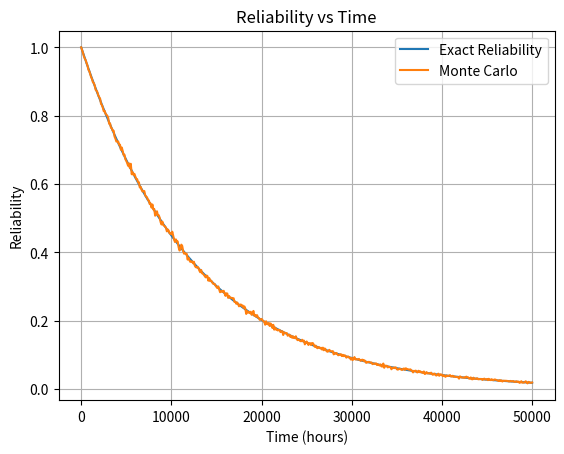

The script that saved this image:
import math 
import random
import matplotlib.pyplot as plt


components = [
    {"name": "Resistor", "lambda": 0.00001},
    {"name": "Capacitor", "lambda": 0.00002},
    {"name": "IC", "lambda": 0.00005}
]

def exact_reliability(components, t):
    totalLambda = sum(comp["lambda"] for comp in components)
    return math.exp(-totalLambda*t)

def simulate_once(components, t):
    for comp in components:
        prob_fail = 1 - math.exp(-comp["lambda"] * t) # Formula for probability 

        if random.random() < prob_fail:
            return False  # system failed
         
    return True  # system survived

def monte_carlo(components, t, trials = 10000):
    survived = 0
    for i in range(trials):
        if simulate_once(components, t):
            survived+=1

    return survived/trials

times = list(range(0, 50001, 100))
exact_values = []
sim_values = []

for t in times:
    exact_values.append(exact_reliability(components, t))
    sim_values.append(monte_carlo(components, t))

# Plot Graph
plt.figure()

plt.plot(times, exact_values, label="Exact Reliability")
plt.plot(times, sim_values, label="Monte Carlo")

plt.xlabel("Time (hours)")
plt.ylabel("Reliability")
plt.title("Reliability vs Time")

plt.legend()
plt.grid()

plt.show()
